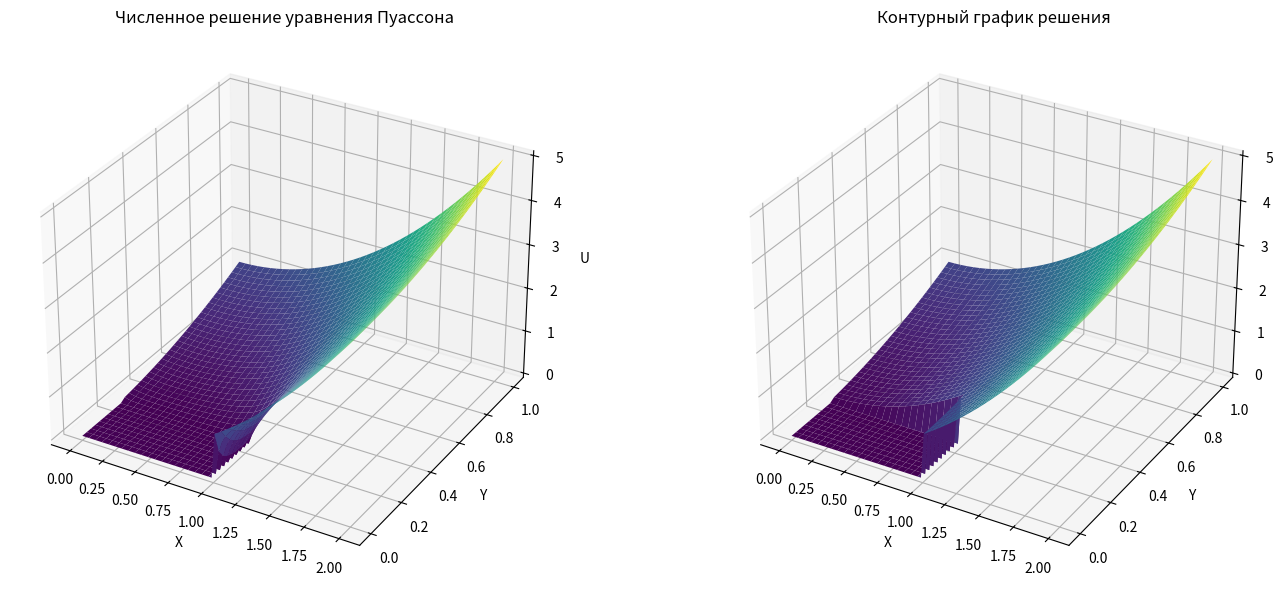

The matplotlib source for this figure:
import numpy as np
import matplotlib.pyplot as plt
from mpl_toolkits.mplot3d import Axes3D  # Подключение 3D-поддержки для графиков

def solve_poisson():
    # ─── Параметры сетки ──────────────────────────────────────────────────────
    nx, ny = 80, 40        # Количество узлов по осям X и Y
    max_iter = 10000       # Максимальное число итераций метода
    tol = 1e-6             # Порог сходимости по максимуму изменения

    # ─── Создание сетки ───────────────────────────────────────────────────────
    x = np.linspace(0, 2, nx)
    y = np.linspace(0, 1, ny)
    X, Y = np.meshgrid(x, y)  # 2D-сетка координат

    # ─── Инициализация матрицы решения ────────────────────────────────────────
    u = np.zeros((ny, nx))   # Все значения начинаются с нуля

    # ─── Установка граничных условий ──────────────────────────────────────────
    for i in range(nx):
        for j in range(ny):
            x_val, y_val = X[j, i], Y[j, i]

            # Левая граница (x=0), только для y ≥ 1/4
            if np.isclose(x_val, 0) and y_val >= 0.25:
                u[j, i] = y_val**2

            # Правая граница (x=2), для всех y
            elif np.isclose(x_val, 2):
                u[j, i] = y_val**2 + 4

            # Вертикальная часть уступа (x=1), только для y ≤ 1/4
            elif np.isclose(x_val, 1) and y_val <= 0.25:
                u[j, i] = y_val**2 + 1

            # Горизонтальная часть уступа (y=1/4), только для x ≤ 1
            elif np.isclose(y_val, 0.25) and x_val <= 1:
                u[j, i] = x_val**2 + 1/16

            # Нижняя граница (y=0), только для x ≥ 1
            elif np.isclose(y_val, 0) and x_val >= 1:
                u[j, i] = x_val**2

            # Верхняя граница (y=1), по всей ширине
            elif np.isclose(y_val, 1) and x_val <= 2:
                u[j, i] = x_val**2 + 1

    # ─── Расчет шагов сетки ───────────────────────────────────────────────────
    hx = x[1] - x[0]
    hy = y[1] - y[0]
    hx2, hy2 = hx**2, hy**2

    # Предварительный коэффициент для схемы Гаусса-Зейделя
    factor = 1 / (2/hx2 + 2/hy2)

    # ─── Итерационный процесс (метод Гаусса-Зейделя) ───────────────────────────
    for iteration in range(max_iter):
        max_diff = 0.0  # Максимальное изменение за итерацию

        for i in range(1, nx-1):
            for j in range(1, ny-1):
                # Пропуск «пустых» точек области (ступеньки)
                if X[j, i] <= 1 and Y[j, i] < 0.25:
                    continue

                old_val = u[j, i]

                # Разностная схема для уравнения Пуассона
                u[j, i] = factor * (
                    (u[j, i-1] + u[j, i+1]) / hx2 +
                    (u[j-1, i] + u[j+1, i]) / hy2 - 4
                )

                # Обновление максимальной разницы
                max_diff = max(max_diff, abs(u[j, i] - old_val))

        # Проверка достижения сходимости
        if max_diff < tol:
            print(f'Решение сошлось за {iteration} итераций')
            break

        def u_analytical(X, Y):
            u = np.zeros_like(X)

            for i in range(X.shape[1]):
                for j in range(X.shape[0]):
                    x_val, y_val = X[j, i], Y[j, i]

                    # Условие в "допустимой" области — где решение должно быть определено
                    if x_val > 1 or y_val >= 0.25:
                        # Теоретическое решение (просто X^2 + Y^2 как пример)
                        u[j, i] = x_val**2 + y_val**2
                    else:
                        # Пустая часть (ступенька) — остаётся ноль
                        continue

            return u
    # ─── Визуализация результатов ─────────────────────────────────────────────

    fig = plt.figure(figsize=(15, 6))

    # 3D-график поверхности решения
    ax1 = fig.add_subplot(121, projection='3d')
    ax1.plot_surface(X, Y, u, cmap='viridis')
    ax1.set_xlabel('X')
    ax1.set_ylabel('Y')
    ax1.set_zlabel('U')
    ax1.set_title('Численное решение уравнения Пуассона')

    ''''
    # Контурный график (плоское представление)
    ax2 = fig.add_subplot(122)
    contour = ax2.contourf(X, Y, u, levels=20, cmap='viridis')
    plt.colorbar(contour)
    ax2.set_xlabel('X')
    ax2.set_ylabel('Y')
    ax2.set_title('Контурный график решения')
    '''
    u_real = u_analytical(X,Y)
    ax2 = fig.add_subplot(122, projection='3d')
    ax2.plot_surface(X, Y, u_real, cmap='viridis')
    ax2.set_xlabel('X')
    ax2.set_ylabel('Y')
    ax2.set_title('Контурный график решения')

    plt.tight_layout()
    plt.show()

    # ─── Оценка ошибки (по сравнению с предполагаемым аналитическим решением) ─
    



    return X, Y, u

# ─── Запуск основной функции ─────────────────────────────────────────────────
X, Y, u = solve_poisson()
def u_analytical(X, Y):
    u = np.zeros_like(X)

    for i in range(X.shape[1]):
        for j in range(X.shape[0]):
            x_val, y_val = X[j, i], Y[j, i]

            # Ступенька: пропуск "пустой" области
            if x_val <= 1 and y_val < 0.25:
                continue

            # Левая граница (x=0), только для y ≥ 1/4
            if np.isclose(x_val, 0) and y_val >= 0.25:
                u[j, i] = y_val**2

            # Правая граница (x=2), для всех y
            elif np.isclose(x_val, 2):
                u[j, i] = y_val**2 + 4

            # Вертикальная часть уступа (x=1), только для y ≤ 1/4
            elif np.isclose(x_val, 1) and y_val <= 0.25:
                u[j, i] = y_val**2 + 1

            # Горизонтальная часть уступа (y=0.25), только для x ≤ 1
            elif np.isclose(y_val, 0.25) and x_val <= 1:
                u[j, i] = x_val**2 + 1/16

            # Нижняя граница (y=0), только для x ≥ 1
            elif np.isclose(y_val, 0) and x_val >= 1:
                u[j, i] = x_val**2

            # Верхняя граница (y=1), по всей ширине
            elif np.isclose(y_val, 1) and x_val <= 2:
                u[j, i] = x_val**2 + 1

            # Внутренняя допустимая область
            else:
                u[j, i] = x_val**2 + y_val**2

    return u

error = np.abs(u - u_analytical(X,Y))
print(f'Максимальная ошибка: {np.max(error):.2e}')
# Найдём индексы максимальной ошибки
max_error_index = np.unravel_index(np.argmax(error), error.shape)

# Получим координаты X, Y и значения численного и аналитического решения в этой точке
j_max, i_max = max_error_index
x_max = X[j_max, i_max]
y_max = Y[j_max, i_max]
u_num = u[j_max, i_max]
u_exact = u_analytical(X, Y)[j_max, i_max]
err_val = error[j_max, i_max]

# Вывод информации
print(f"Максимальная ошибка: {err_val:.2e}")
print(f"Координаты точки: x = {x_max:.4f}, y = {y_max:.4f}")
print(f"Численное значение: u = {u_num:.6f}")
print(f"Аналитическое значение: u = {u_exact:.6f}")